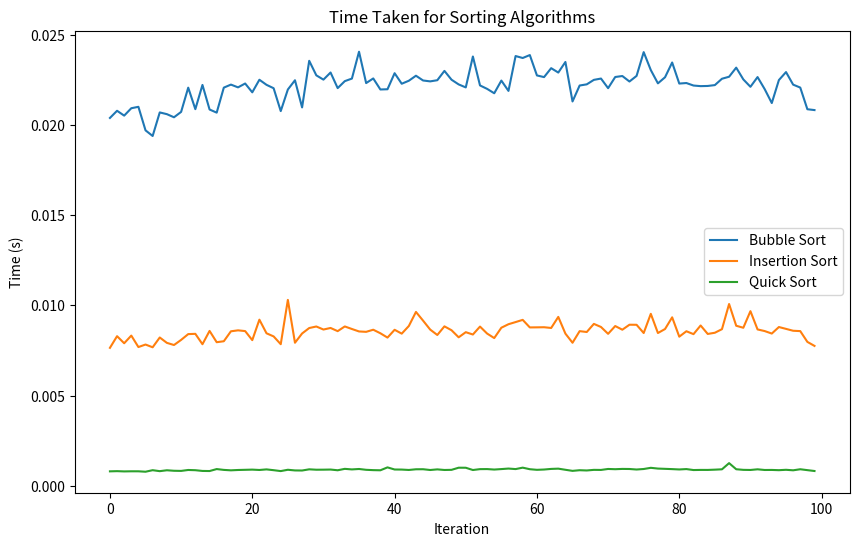

Here is the Python script that generated this plot:
import random
import time
import matplotlib.pyplot as plt

def generate_random_numbers():
    return [random.randint(1, 10000) for _ in range(1000)]

def bubble_sort(arr):
    n = len(arr)
    for i in range(n):
        for j in range(0, n-i-1):
            if arr[j] > arr[j+1]:
                arr[j], arr[j+1] = arr[j+1], arr[j]

def insertion_sort(arr):
    for i in range(1, len(arr)):
        key = arr[i]
        j = i - 1
        while j >= 0 and key < arr[j]:
            arr[j + 1] = arr[j]
            j -= 1
        arr[j + 1] = key

def quick_sort(arr):
    if len(arr) <= 1:
        return arr
    pivot = arr[len(arr) // 2]
    left = [x for x in arr if x < pivot]
    middle = [x for x in arr if x == pivot]
    right = [x for x in arr if x > pivot]
    return quick_sort(left) + middle + quick_sort(right)


bubble_sort_times = []
insertion_sort_times = []
quick_sort_times = []

sorting_algorithms = [("Bubble Sort", bubble_sort, bubble_sort_times),
                      ("Insertion Sort", insertion_sort, insertion_sort_times),
                      ("Quick Sort", quick_sort, quick_sort_times)]

for _ in range(100):
    numbers = generate_random_numbers()
    for algorithm_name, sorting_function, time_list in sorting_algorithms:
        start_time = time.time()
        sorting_function(numbers.copy())
        time_list.append(time.time() - start_time)


plt.figure(figsize=(10, 6))
for algorithm_name, _, time_list in sorting_algorithms:
    plt.plot(time_list, label=algorithm_name)
plt.xlabel('Iteration')
plt.ylabel('Time (s)')
plt.title('Time Taken for Sorting Algorithms')
plt.legend()
plt.show()
